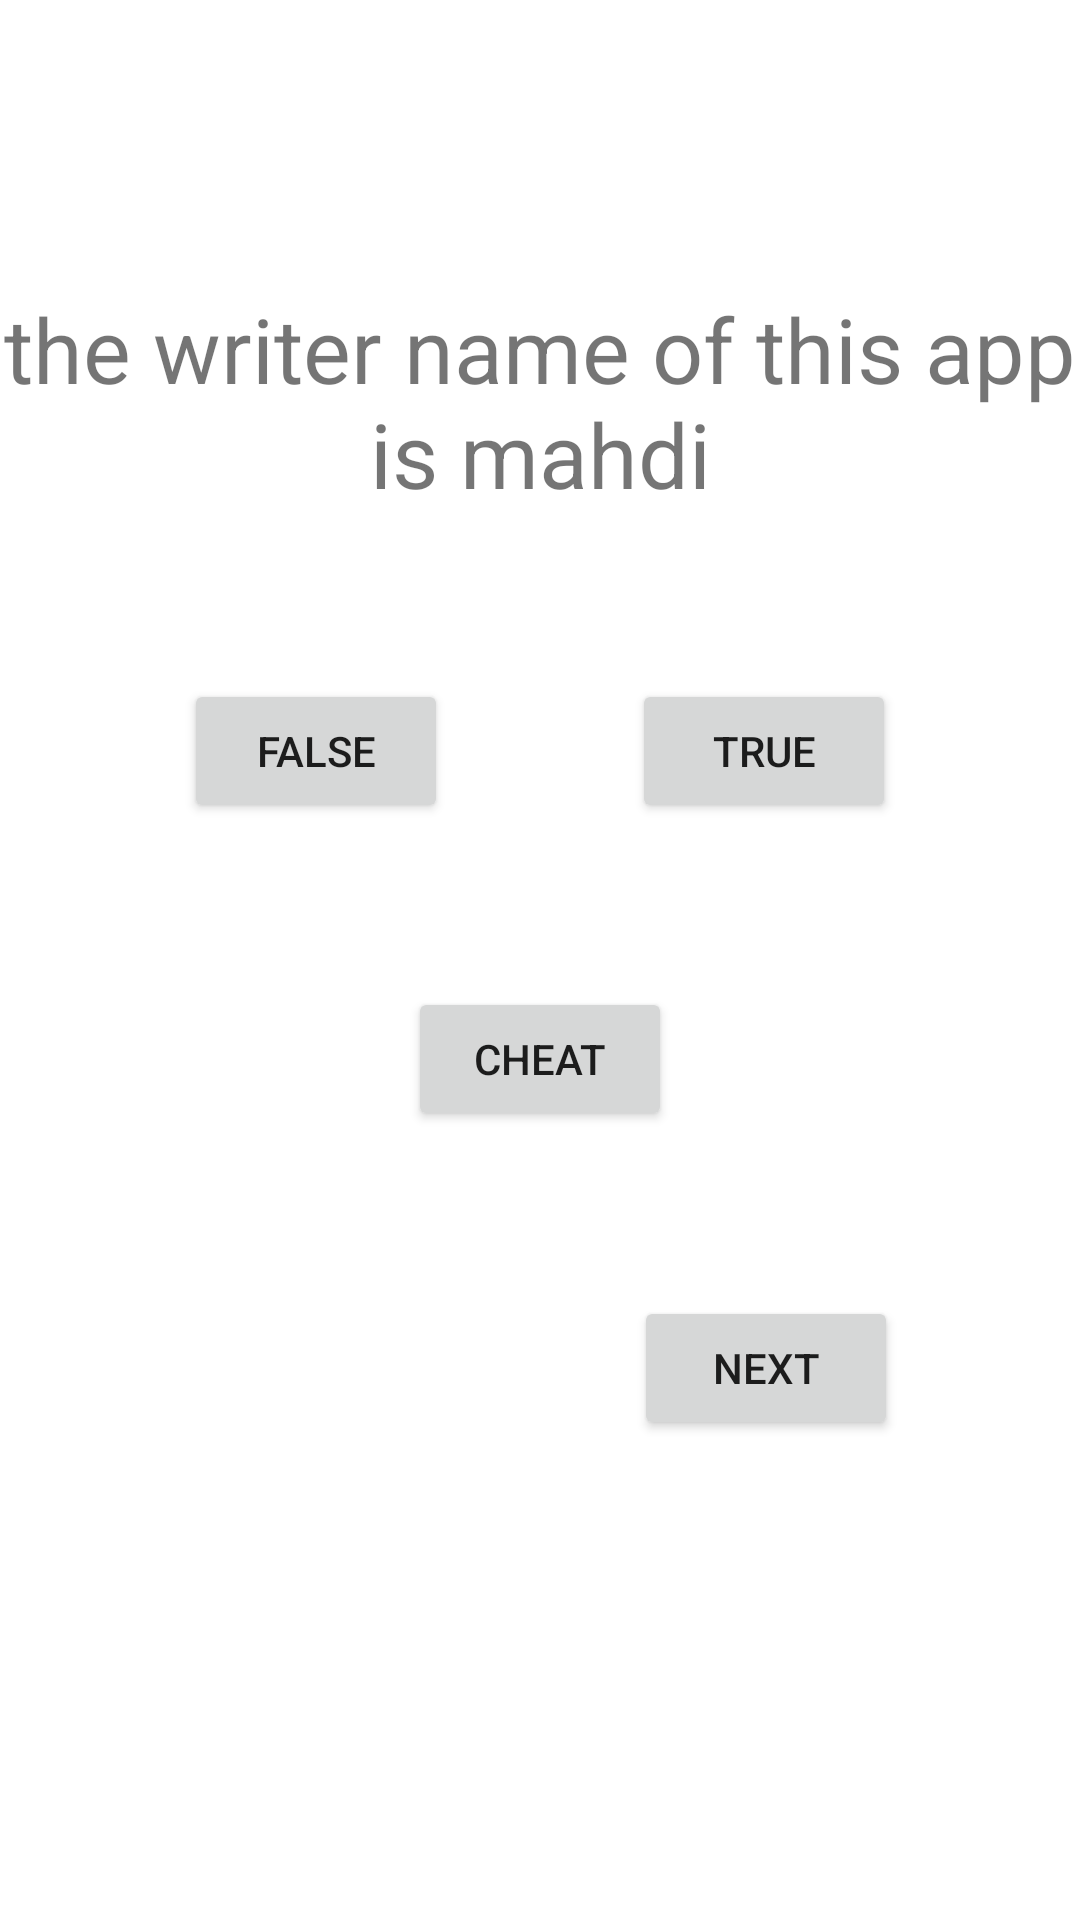

Reconstruct the res/layout file that produces this screen, plus the resources it refers to.
<!-- AndroidManifest.xml: application theme Theme.Maktab_hw10_1 -->
<!-- res/layout/fragment_first.xml -->
<?xml version="1.0" encoding="utf-8"?>
<androidx.constraintlayout.widget.ConstraintLayout xmlns:android="http://schemas.android.com/apk/res/android"
    xmlns:app="http://schemas.android.com/apk/res-auto"
    xmlns:tools="http://schemas.android.com/tools"
    android:layout_width="match_parent"
    android:layout_height="match_parent"
    tools:context=".MainActivity">

    <Button
        android:id="@+id/btnFalse"
        android:layout_width="wrap_content"
        android:layout_height="wrap_content"
        android:text="@string/mfalse"
        app:layout_constraintBottom_toTopOf="@+id/btnCheat"
        app:layout_constraintEnd_toStartOf="@+id/btnTrue"
        app:layout_constraintHorizontal_bias="0.5"
        app:layout_constraintStart_toStartOf="parent"
        app:layout_constraintTop_toBottomOf="@+id/textView" />

    <Button
        android:id="@+id/btnTrue"
        android:layout_width="wrap_content"
        android:layout_height="wrap_content"
        android:text="@string/mtrue"
        app:layout_constraintBottom_toBottomOf="@+id/btnFalse"
        app:layout_constraintEnd_toEndOf="parent"
        app:layout_constraintHorizontal_bias="0.5"
        app:layout_constraintStart_toEndOf="@+id/btnFalse"
        app:layout_constraintTop_toTopOf="@+id/btnFalse" />

    <Button
        android:id="@+id/btnCheat"
        android:layout_width="wrap_content"
        android:layout_height="wrap_content"
        android:text="@string/cheat"
        app:layout_constraintBottom_toTopOf="@+id/btnPre"
        app:layout_constraintEnd_toEndOf="parent"
        app:layout_constraintHorizontal_bias="0.5"
        app:layout_constraintStart_toStartOf="parent"
        app:layout_constraintTop_toBottomOf="@+id/btnFalse" />

    <Button
        android:id="@+id/btnPre"
        android:visibility="invisible"
        android:layout_width="wrap_content"
        android:layout_height="wrap_content"
        android:text="@string/previous"
        app:layout_constraintBottom_toTopOf="@+id/guidelineButton"
        app:layout_constraintEnd_toStartOf="@+id/btnNext"
        app:layout_constraintHorizontal_bias="0.5"
        app:layout_constraintStart_toStartOf="parent"
        app:layout_constraintTop_toBottomOf="@+id/btnCheat" />

    <Button
        android:id="@+id/btnNext"
        android:layout_width="wrap_content"
        android:layout_height="wrap_content"
        android:text="@string/next"
        app:layout_constraintBottom_toBottomOf="@+id/btnPre"
        app:layout_constraintEnd_toEndOf="parent"
        app:layout_constraintHorizontal_bias="0.5"
        app:layout_constraintStart_toEndOf="@+id/btnPre"
        app:layout_constraintTop_toTopOf="@+id/btnPre" />

    <TextView
        android:id="@+id/textView"
        android:textSize="30sp"
        android:textAlignment="center"
        android:text="the writer name of this app is mahdi"
        android:layout_width="wrap_content"
        android:layout_height="wrap_content"
        tools:text="this is were the question go for quz and answer"
        app:layout_constraintBottom_toTopOf="@+id/btnFalse"
        app:layout_constraintEnd_toEndOf="parent"
        app:layout_constraintHorizontal_bias="0.524"
        app:layout_constraintStart_toStartOf="parent"
        app:layout_constraintTop_toTopOf="@+id/guidelineTop"
        app:layout_constraintVertical_chainStyle="spread_inside" />

    <androidx.constraintlayout.widget.Guideline
        android:id="@+id/guidelineTop"
        android:layout_width="wrap_content"
        android:layout_height="wrap_content"
        android:orientation="horizontal"
        app:layout_constraintGuide_percent="0.15" />

    <androidx.constraintlayout.widget.Guideline
        android:id="@+id/guidelineButton"
        android:layout_width="wrap_content"
        android:layout_height="wrap_content"
        android:orientation="horizontal"
        app:layout_constraintGuide_percent="0.75" />

    <TextView
        android:id="@+id/tvCheat"
        android:layout_width="wrap_content"
        android:layout_height="0dp"
        android:textColor="@color/black"
        android:textSize="25sp"
        app:layout_constraintBottom_toBottomOf="parent"
        app:layout_constraintEnd_toEndOf="parent"
        app:layout_constraintStart_toStartOf="parent"
        app:layout_constraintTop_toTopOf="@+id/guidelineButton"
        tools:text="this true or false" />

</androidx.constraintlayout.widget.ConstraintLayout>
<!-- resources referenced by this layout -->
<resources>
  <string name="cheat">Cheat</string>
  <string name="mfalse">False</string>
  <string name="mtrue">True</string>
  <string name="next">Next</string>
  <string name="previous">Previous</string>
  <style name="Theme.Maktab_hw10_1" parent="Theme.MaterialComponents.DayNight.DarkActionBar">
          
          <item name="colorPrimary">@color/purple_500</item>
          <item name="colorPrimaryVariant">@color/purple_700</item>
          <item name="colorOnPrimary">@color/white</item>
          
          <item name="colorSecondary">@color/teal_200</item>
          <item name="colorSecondaryVariant">@color/teal_700</item>
          <item name="colorOnSecondary">@color/black</item>
          
          <item name="android:statusBarColor" tools:targetApi="l">?attr/colorPrimaryVariant</item>
          
      </style>
  <!-- not gathered from this repository: default colours our renderer supplied (Android Studio template values) -->
  <color name="purple_500">#FF6200EE</color>
  <color name="purple_700">#FF3700B3</color>
  <color name="teal_200">#FF03DAC5</color>
  <color name="teal_700">#FF018786</color>
  <color name="black">#FF000000</color>
  <color name="white">#FFFFFFFF</color>
</resources>
